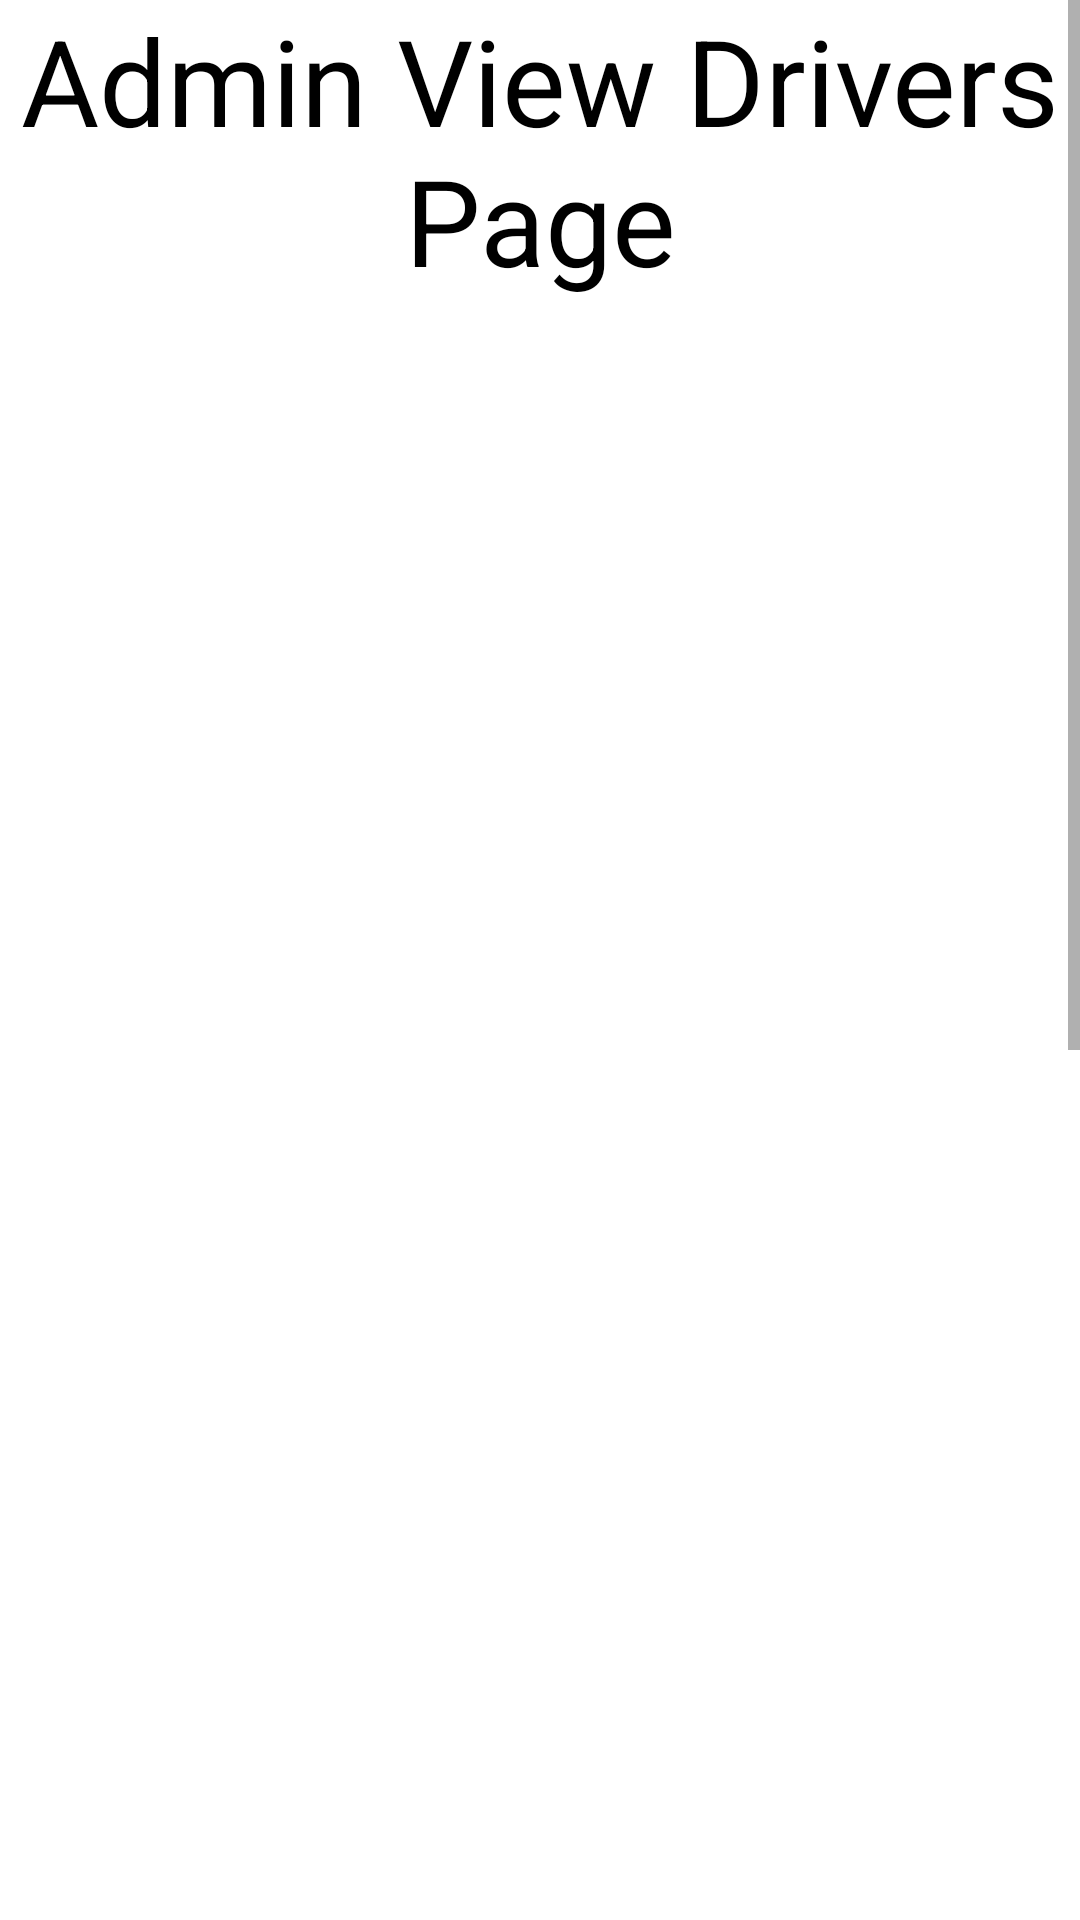

Reconstruct the res/layout file that produces this screen, plus the resources it refers to.
<!-- AndroidManifest.xml: application theme Theme.AmbulanceServiceApp -->
<!-- res/layout/activity_admin_view_drivers.xml -->
<?xml version="1.0" encoding="utf-8"?>
<RelativeLayout xmlns:android="http://schemas.android.com/apk/res/android"
    xmlns:app="http://schemas.android.com/apk/res-auto"
    xmlns:tools="http://schemas.android.com/tools"
    android:layout_width="match_parent"
    android:layout_height="match_parent"
    tools:context=".AdminViewDriversActivity">

    <ScrollView
        android:layout_width="match_parent"
        android:layout_height="match_parent">

        <LinearLayout
            android:layout_width="match_parent"
            android:layout_height="wrap_content"
            android:orientation="vertical" >
            <TextView
                android:textColor="@color/black"
                android:layout_width="match_parent"
                android:layout_height="wrap_content"
                android:text="Admin View Drivers Page"
                android:textSize="40dp"
                android:gravity="center" />

            <Button
                android:id="@+id/viewbtn"
                android:layout_width="match_parent"
                android:layout_height="50dp"
                android:layout_marginStart="10dp"
                android:layout_marginLeft="50dp"
                android:layout_marginTop="10dp"
                android:layout_marginEnd="10dp"
                android:layout_marginBottom="10dp"
                android:background="@drawable/shapesignup"
                android:shadowColor="@android:color/transparent"
                android:textColor="@color/white"
                android:text="CLICK TO VIEW" />

            <ListView
                android:id="@+id/list_view"
                android:layout_width="match_parent"
                android:textColor="@color/black"
                android:layout_height="1000dp" />

            
        </LinearLayout>
    </ScrollView>

</RelativeLayout>
<!-- resources referenced by this layout -->
<resources>
  <color name="black">#FF000000</color>
  <color name="white">#FFFFFFFF</color>
  <style name="Theme.AmbulanceServiceApp" parent="Theme.MaterialComponents.DayNight.DarkActionBar">
          
          <item name="colorPrimary">@color/purple_500</item>
          <item name="colorPrimaryVariant">@color/purple_700</item>
          <item name="colorOnPrimary">@color/white</item>
          
          <item name="colorSecondary">@color/teal_200</item>
          <item name="colorSecondaryVariant">@color/teal_700</item>
          <item name="colorOnSecondary">@color/black</item>
          
          <item name="android:statusBarColor" tools:targetApi="l">?attr/colorPrimaryVariant</item>
          
      </style>
  <color name="purple_500">#FF6200EE</color>
  <color name="purple_700">#FF3700B3</color>
  <color name="teal_200">#FF03DAC5</color>
  <color name="teal_700">#FF018786</color>
</resources>
